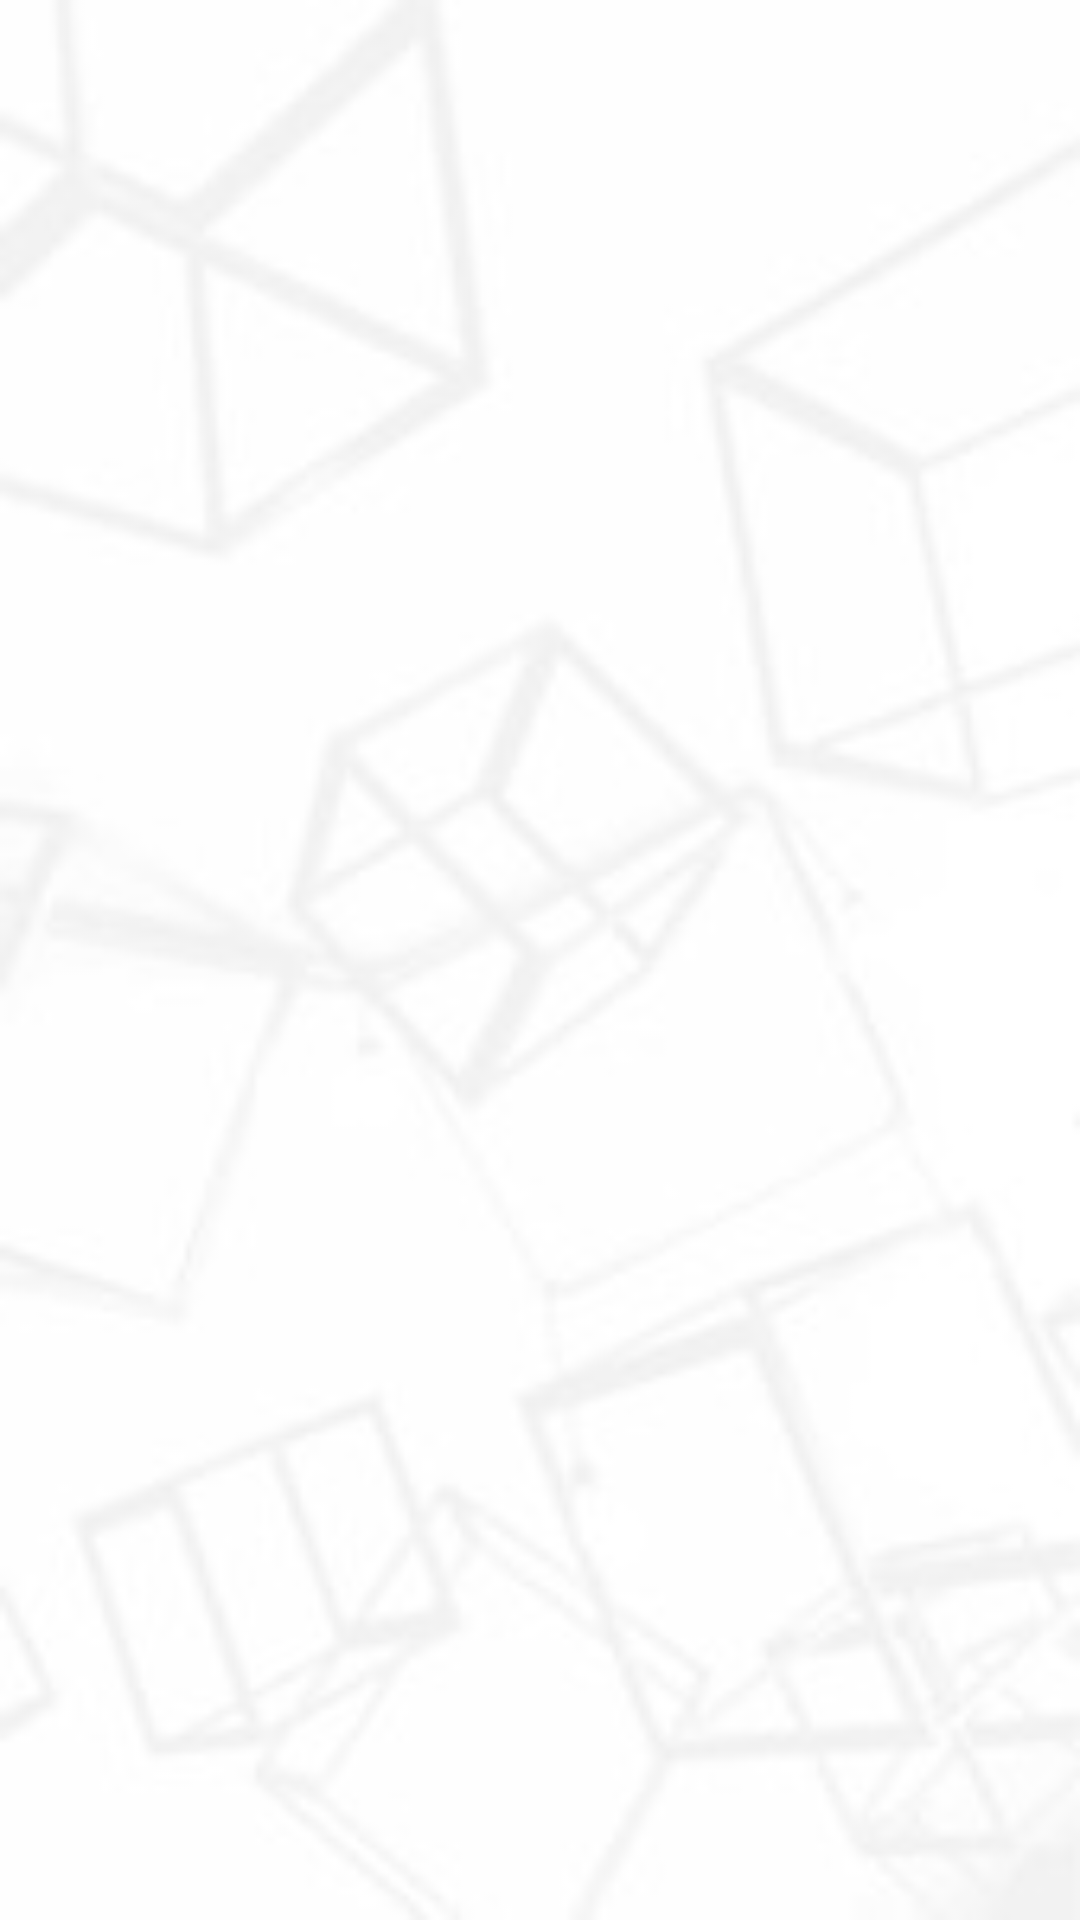

Android layout source for this screen:
<!-- AndroidManifest.xml: application theme Theme.LiveTVapp -->
<!-- res/layout/activity_categories.xml -->
<?xml version="1.0" encoding="utf-8"?>
<androidx.constraintlayout.widget.ConstraintLayout xmlns:android="http://schemas.android.com/apk/res/android"
    xmlns:app="http://schemas.android.com/apk/res-auto"
    xmlns:tools="http://schemas.android.com/tools"
    android:layout_width="match_parent"
    android:layout_height="match_parent"
    android:background="@drawable/logo_background2"
    tools:context=".Categories">

    <androidx.recyclerview.widget.RecyclerView
        android:id="@+id/category_lists"
        android:layout_width="0dp"
        android:layout_height="0dp"
        app:layout_constraintBottom_toBottomOf="parent"
        app:layout_constraintEnd_toEndOf="parent"
        app:layout_constraintStart_toStartOf="parent"
        app:layout_constraintTop_toTopOf="parent" />
</androidx.constraintlayout.widget.ConstraintLayout>
<!-- resources referenced by this layout -->
<resources>
  <!-- drawable logo_background2: png bitmap (drawable, 20630 bytes) -->
  <style name="Theme.LiveTVapp" parent="Theme.MaterialComponents.DayNight.DarkActionBar">
          
          <item name="colorPrimary">@color/black</item>
          <item name="colorPrimaryVariant">@color/black</item>
          <item name="colorOnPrimary">@color/white</item>
          
          <item name="colorSecondary">@color/teal_200</item>
          <item name="colorSecondaryVariant">@color/teal_700</item>
          <item name="colorOnSecondary">@color/black</item>
          
          <item name="android:statusBarColor" tools:targetApi="l">?attr/colorPrimaryVariant</item>
          
      </style>
  <color name="black">#FF000000</color>
  <color name="white">#FFFFFFFF</color>
  <color name="teal_200">#FF03DAC5</color>
  <color name="teal_700">#FF018786</color>
</resources>
